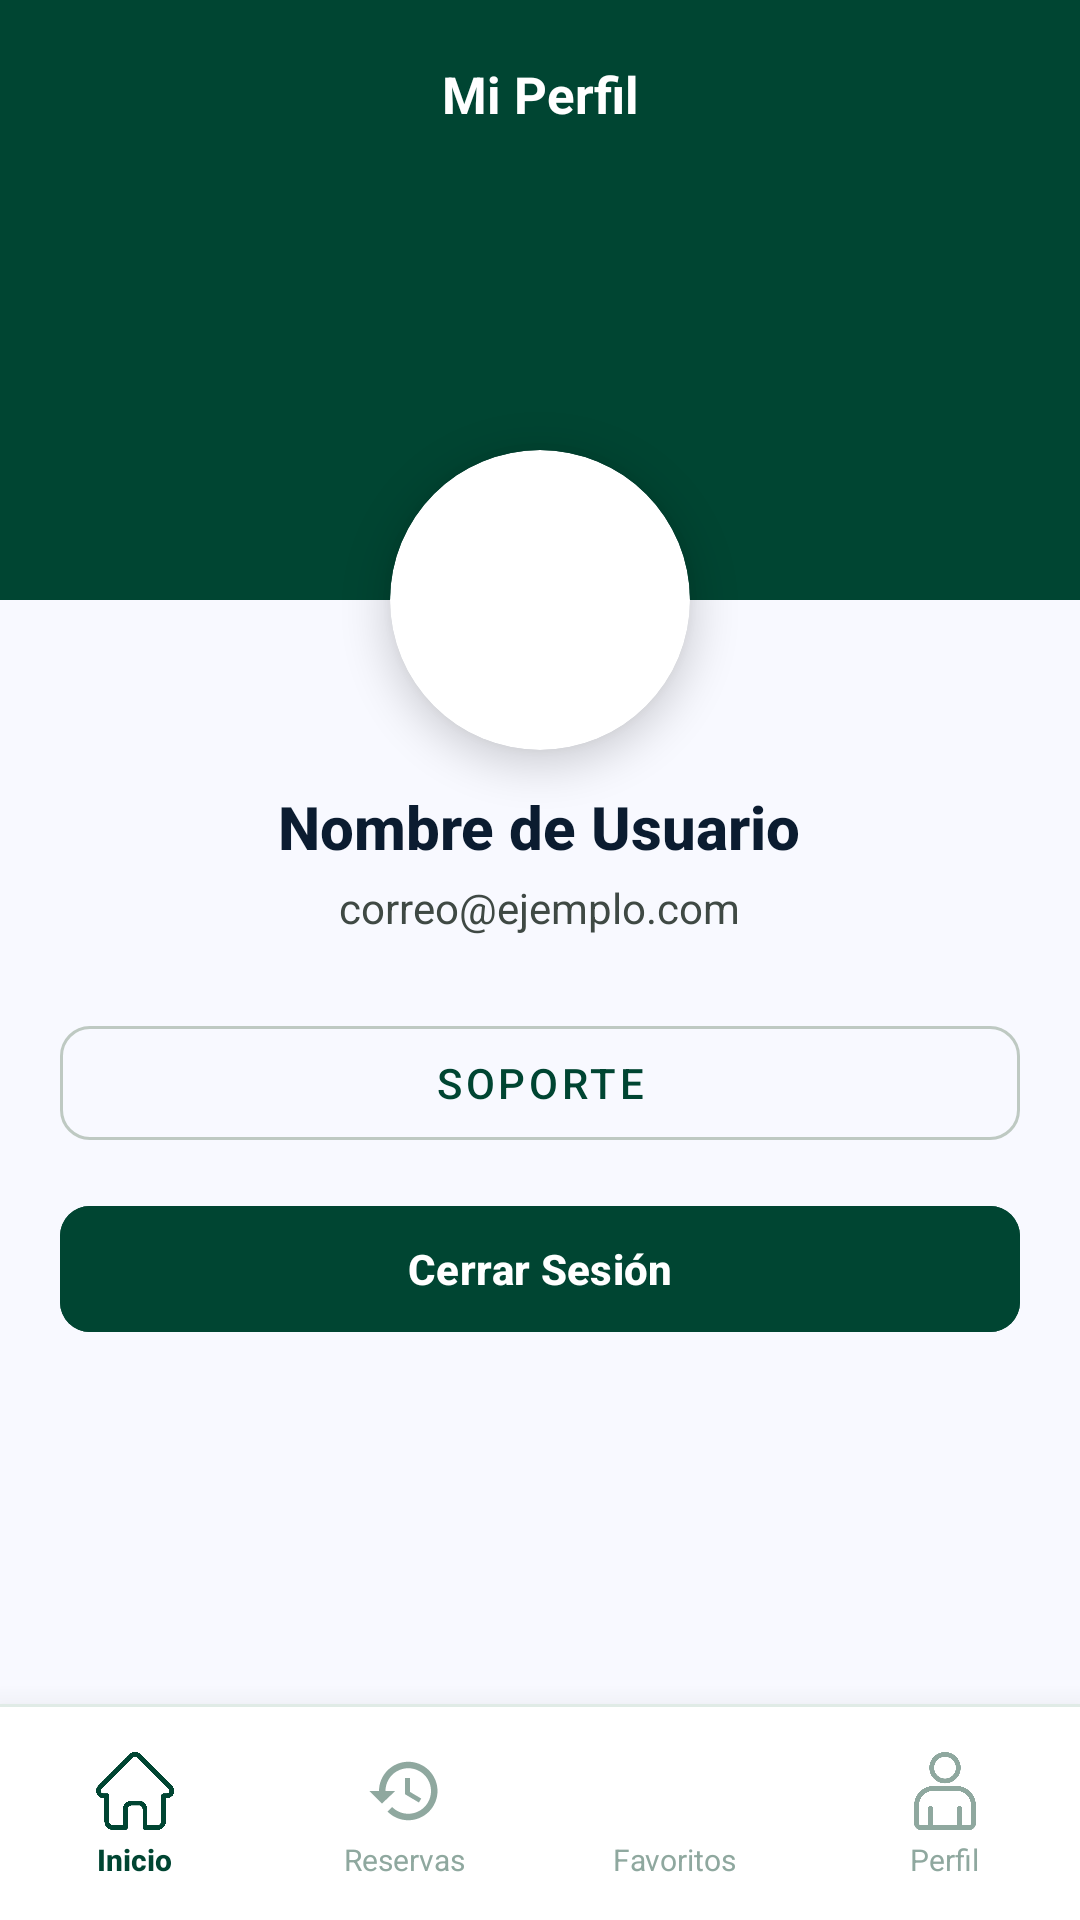

Produce the Android XML layout that renders to this screen, including the resource entries it uses.
<!-- AndroidManifest.xml: application theme Theme.ManosADomicilio -->
<!-- res/layout/perfil.xml -->
<?xml version="1.0" encoding="utf-8"?>
<androidx.constraintlayout.widget.ConstraintLayout
    xmlns:android="http://schemas.android.com/apk/res/android"
    xmlns:app="http://schemas.android.com/apk/res-auto"
    android:id="@+id/main"
    android:layout_width="match_parent"
    android:layout_height="match_parent"
    android:background="@color/stitchBackground">

    
    <View
        android:id="@+id/viewHeaderBackground"
        android:layout_width="match_parent"
        android:layout_height="200dp"
        android:background="@color/stitchPrimary"
        app:layout_constraintTop_toTopOf="parent"
        app:layout_constraintStart_toStartOf="parent"
        app:layout_constraintEnd_toEndOf="parent" />

    
    <TextView
        android:layout_width="wrap_content"
        android:layout_height="wrap_content"
        android:text="Mi Perfil"
        android:textColor="@color/white"
        android:textSize="17sp"
        android:textStyle="bold"
        android:layout_marginTop="20dp"
        app:layout_constraintTop_toTopOf="parent"
        app:layout_constraintStart_toStartOf="parent"
        app:layout_constraintEnd_toEndOf="parent" />

    
    <androidx.cardview.widget.CardView
        android:id="@+id/cardAvatar"
        android:layout_width="100dp"
        android:layout_height="100dp"
        android:layout_marginTop="150dp"
        app:cardCornerRadius="50dp"
        app:cardElevation="8dp"
        app:layout_constraintTop_toTopOf="parent"
        app:layout_constraintStart_toStartOf="parent"
        app:layout_constraintEnd_toEndOf="parent">

        <ImageView
            android:id="@+id/ivPerfilAvatar"
            android:layout_width="match_parent"
            android:layout_height="match_parent"
            android:src="@drawable/avatar_perfil"
            android:scaleType="centerCrop" />
    </androidx.cardview.widget.CardView>

    
    <LinearLayout
        android:id="@+id/containerInfo"
        android:layout_width="0dp"
        android:layout_height="wrap_content"
        android:orientation="vertical"
        android:gravity="center_horizontal"
        android:layout_marginTop="12dp"
        app:layout_constraintTop_toBottomOf="@id/cardAvatar"
        app:layout_constraintStart_toStartOf="parent"
        app:layout_constraintEnd_toEndOf="parent">

        <TextView
            android:id="@+id/tvNombrePerfil"
            android:layout_width="wrap_content"
            android:layout_height="wrap_content"
            android:text="Nombre de Usuario"
            android:textSize="20sp"
            android:textStyle="bold"
            android:textColor="@color/stitchOnSurface"
            android:fontFamily="sans-serif-medium" />

        <TextView
            android:id="@+id/tvEmailPerfil"
            android:layout_width="wrap_content"
            android:layout_height="wrap_content"
            android:text="correo@ejemplo.com"
            android:textSize="14sp"
            android:textColor="@color/stitchOnSurfaceVariant"
            android:layout_marginTop="4dp" />
    </LinearLayout>

    
    <LinearLayout
        android:id="@+id/containerBotones"
        android:layout_width="0dp"
        android:layout_height="wrap_content"
        android:orientation="vertical"
        android:layout_marginHorizontal="20dp"
        android:layout_marginTop="24dp"
        app:layout_constraintTop_toBottomOf="@id/containerInfo"
        app:layout_constraintStart_toStartOf="parent"
        app:layout_constraintEnd_toEndOf="parent">

        <com.google.android.material.button.MaterialButton
            android:id="@+id/btnEditarPerfilTrabajador"
            style="@style/Widget.MaterialComponents.Button.OutlinedButton"
            android:layout_width="match_parent"
            android:layout_height="50dp"
            android:text="Editar Perfil Profesional"
            android:textSize="14sp"
            android:textColor="@color/stitchPrimary"
            app:strokeColor="@color/stitchOutlineVariant"
            app:cornerRadius="10dp"
            android:visibility="gone"
            android:layout_marginBottom="12dp" />

        <com.google.android.material.button.MaterialButton
            android:id="@+id/btnModoTrabajador"
            style="@style/Widget.MaterialComponents.Button.OutlinedButton"
            android:layout_width="match_parent"
            android:layout_height="50dp"
            android:text="Cambiar a Modo Profesional"
            android:textSize="14sp"
            android:textColor="@color/stitchPrimary"
            app:strokeColor="@color/stitchOutlineVariant"
            app:cornerRadius="10dp"
            android:visibility="gone"
            android:layout_marginBottom="12dp" />

        <com.google.android.material.button.MaterialButton
            android:id="@+id/btnSoporte"
            style="@style/Widget.MaterialComponents.Button.OutlinedButton"
            android:layout_width="match_parent"
            android:layout_height="50dp"
            android:text="Soporte"
            android:textSize="14sp"
            android:textColor="@color/stitchPrimary"
            app:strokeColor="@color/stitchOutlineVariant"
            app:cornerRadius="10dp"
            android:layout_marginBottom="12dp" />

        <com.google.android.material.button.MaterialButton
            android:id="@+id/btnCerrarSesion"
            android:layout_width="match_parent"
            android:layout_height="50dp"
            android:text="Cerrar Sesión"
            android:textSize="14sp"
            android:textStyle="bold"
            android:textColor="@color/white"
            android:backgroundTint="@color/stitchPrimary"
            app:cornerRadius="10dp" />

    </LinearLayout>

    
    <include
        layout="@layout/bottom_menu"
        android:id="@+id/menuInferior"
        android:layout_width="match_parent"
        android:layout_height="72dp"
        app:layout_constraintBottom_toBottomOf="parent"
        app:layout_constraintStart_toStartOf="parent"
        app:layout_constraintEnd_toEndOf="parent" />

</androidx.constraintlayout.widget.ConstraintLayout>
<!-- res/layout/bottom_menu.xml (included above) -->
<?xml version="1.0" encoding="utf-8"?>
<LinearLayout
    xmlns:android="http://schemas.android.com/apk/res/android"
    xmlns:app="http://schemas.android.com/apk/res-auto"
    android:layout_width="match_parent"
    android:layout_height="72dp"
    android:orientation="vertical"
    android:background="@color/stitchSurfaceContainerLowest"
    android:elevation="16dp">

    
    <View
        android:layout_width="match_parent"
        android:layout_height="1dp"
        android:background="@color/stitchCardBorder" />

    
    <LinearLayout
        android:layout_width="match_parent"
        android:layout_height="0dp"
        android:layout_weight="1"
        android:orientation="horizontal">

        
        <LinearLayout
            android:layout_width="0dp"
            android:layout_height="match_parent"
            android:layout_weight="1"
            android:orientation="vertical"
            android:gravity="center"
            android:paddingTop="8dp"
            android:paddingBottom="6dp"
            android:clickable="true"
            android:focusable="true"
            android:background="?attr/selectableItemBackground">

            <ImageView
                android:id="@+id/ivHome"
                android:layout_width="26dp"
                android:layout_height="26dp"
                android:src="@drawable/ic_home"
                app:tint="@color/stitchPrimary" />

            <TextView
                android:layout_width="wrap_content"
                android:layout_height="wrap_content"
                android:text="Inicio"
                android:textSize="10sp"
                android:textStyle="bold"
                android:textColor="@color/stitchPrimary"
                android:layout_marginTop="3dp"
                android:fontFamily="sans-serif-medium" />
        </LinearLayout>

        
        <LinearLayout
            android:layout_width="0dp"
            android:layout_height="match_parent"
            android:layout_weight="1"
            android:orientation="vertical"
            android:gravity="center"
            android:paddingTop="8dp"
            android:paddingBottom="6dp"
            android:clickable="true"
            android:focusable="true"
            android:background="?attr/selectableItemBackground">

            <ImageView
                android:id="@+id/ivHistorial"
                android:layout_width="26dp"
                android:layout_height="26dp"
                android:src="@drawable/ic_historial"
                app:tint="@color/stitchNavInactive" />

            <TextView
                android:layout_width="wrap_content"
                android:layout_height="wrap_content"
                android:text="Reservas"
                android:textSize="10sp"
                android:textColor="@color/stitchNavInactive"
                android:layout_marginTop="3dp" />
        </LinearLayout>

        
        <LinearLayout
            android:layout_width="0dp"
            android:layout_height="match_parent"
            android:layout_weight="1"
            android:orientation="vertical"
            android:gravity="center"
            android:paddingTop="8dp"
            android:paddingBottom="6dp"
            android:clickable="true"
            android:focusable="true"
            android:background="?attr/selectableItemBackground">

            <ImageView
                android:id="@+id/ivFavoritos"
                android:layout_width="26dp"
                android:layout_height="26dp"
                android:src="@drawable/ic_favorites_menu"
                app:tint="@color/stitchNavInactive" />

            <TextView
                android:layout_width="wrap_content"
                android:layout_height="wrap_content"
                android:text="Favoritos"
                android:textSize="10sp"
                android:textColor="@color/stitchNavInactive"
                android:layout_marginTop="3dp" />
        </LinearLayout>

        
        <LinearLayout
            android:layout_width="0dp"
            android:layout_height="match_parent"
            android:layout_weight="1"
            android:orientation="vertical"
            android:gravity="center"
            android:paddingTop="8dp"
            android:paddingBottom="6dp"
            android:clickable="true"
            android:focusable="true"
            android:background="?attr/selectableItemBackground">

            <ImageView
                android:id="@+id/ivPerfil"
                android:layout_width="26dp"
                android:layout_height="26dp"
                android:src="@drawable/ic_perfil"
                app:tint="@color/stitchNavInactive" />

            <TextView
                android:layout_width="wrap_content"
                android:layout_height="wrap_content"
                android:text="Perfil"
                android:textSize="10sp"
                android:textColor="@color/stitchNavInactive"
                android:layout_marginTop="3dp" />
        </LinearLayout>

    </LinearLayout>
</LinearLayout>
<!-- resources referenced by this layout -->
<resources>
  <color name="stitchBackground">#F8F9FF</color>
  <color name="stitchCardBorder">#E0EBE6</color>
  <color name="stitchNavInactive">#8FA89F</color>
  <color name="stitchOnSurface">#0B1C30</color>
  <color name="stitchOnSurfaceVariant">#3F4944</color>
  <color name="stitchOutlineVariant">#BEC9C2</color>
  <color name="stitchPrimary">#004532</color>
  <color name="stitchSurfaceContainerLowest">#FFFFFF</color>
  <color name="white">#FFFFFFFF</color>
  <!-- drawable ic_historial (drawable) -->
  <vector xmlns:android="http://schemas.android.com/apk/res/android"
      android:width="24dp"
      android:height="24dp"
      android:viewportWidth="24.0"
      android:viewportHeight="24.0">
      <path
          android:fillColor="#FFFFFFFF"
          android:pathData="M13,3c-4.97,0 -9,4.03 -9,9H1l3.89,3.89L9,12H6c0,-3.87 3.13,-7 7,-7s7,3.13 7,7 -3.13,7 -7,7c-1.93,0 -3.68,-0.79 -4.94,-2.06l-1.42,1.42C8.27,19.99 10.51,21 13,21c4.97,0 9,-4.03 9,-9s-4.03,-9 -9,-9zm-1,5v5l4.28,2.54 0.72,-1.21 -3.5,-2.08V8H12z"/>
  </vector>
  <!-- drawable ic_home: png bitmap (drawable, 2604 bytes) -->
  <!-- drawable ic_perfil: png bitmap (drawable, 11202 bytes) -->
  <style name="Theme.ManosADomicilio" parent="Base.Theme.ManosADomicilio" />
  <style name="Base.Theme.ManosADomicilio" parent="Theme.Material3.DayNight.NoActionBar">
          
          
      </style>
</resources>
